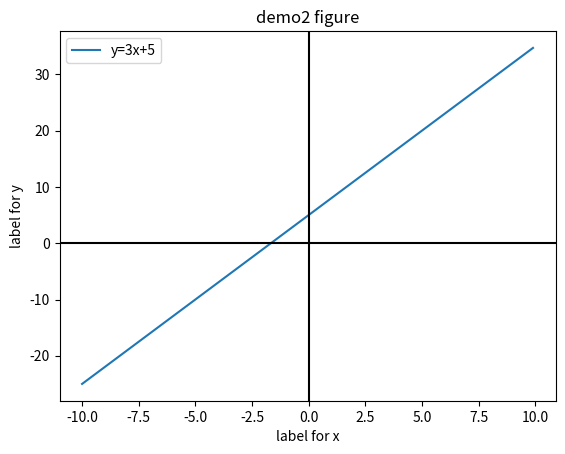

Write Python code to recreate this figure.
import matplotlib.pyplot as plt
import numpy as np

# y= ax+b
b = 5
a = 3
x = np.arange(-10, 10, 0.1)
print(x)
y = a * x + b
plt.plot(x, y, label=f"y={a}x+{b}")
plt.legend(loc=2)
plt.axhline(0, color='black')
plt.axvline(0, color='black')
plt.title("demo2 figure")
plt.xlabel("label for x")
plt.ylabel("label for y")
#plt.xticks([])
#plt.yticks([])
plt.show()